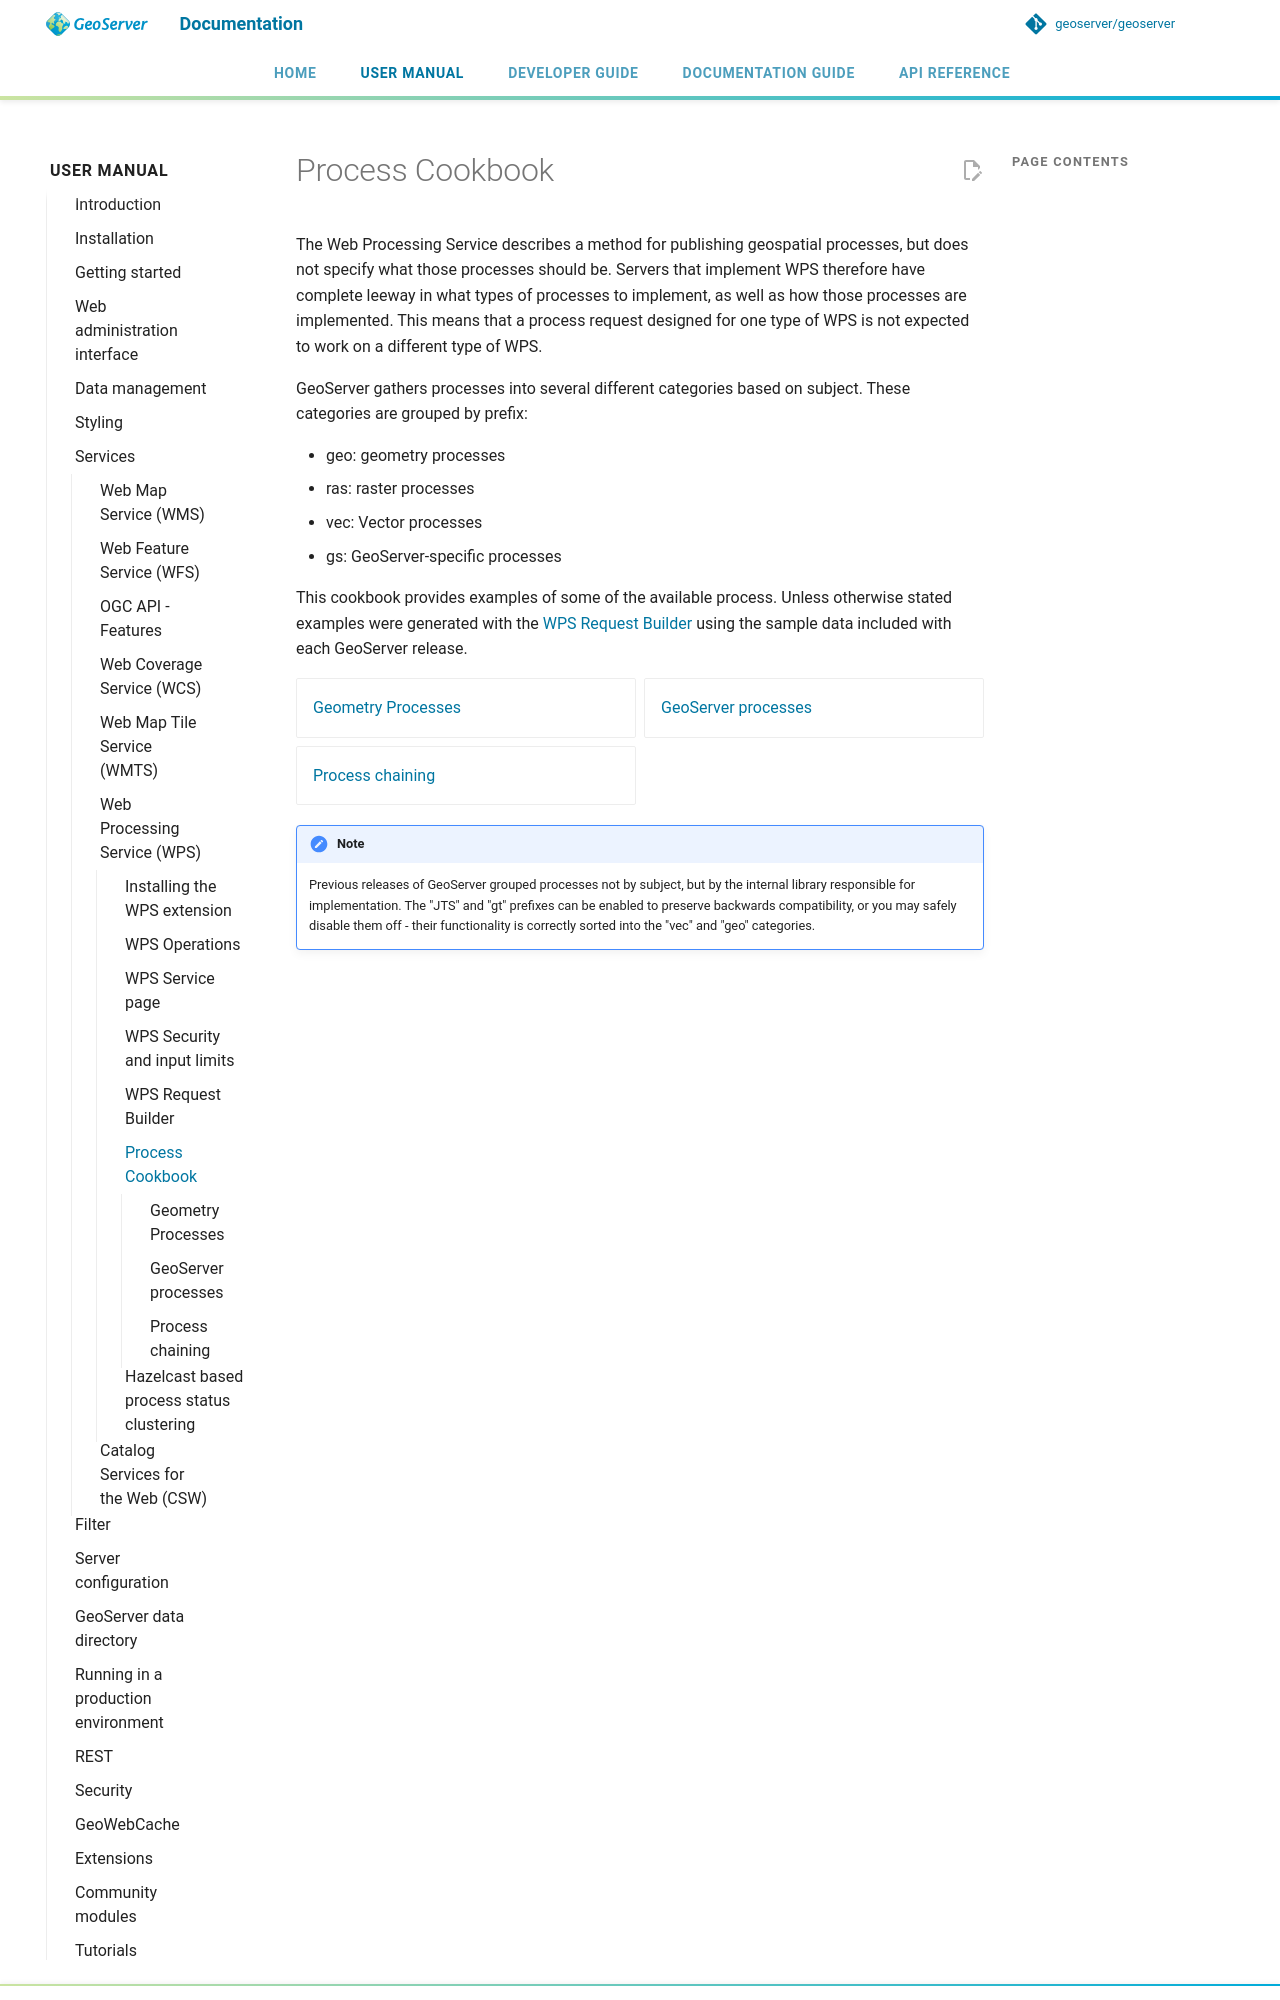

repository: petersmythe/geoserver · page: latest/en/user/services/wps/processes/index.html · generator: mkdocs

# Process Cookbook

The Web Processing Service describes a method for publishing geospatial processes, but does not specify what those processes should be. Servers that implement WPS therefore have complete leeway in what types of processes to implement, as well as how those processes are implemented. This means that a process request designed for one type of WPS is not expected to work on a different type of WPS.

GeoServer gathers processes into several different categories based on subject. These categories are grouped by prefix:

- geo: geometry processes
- ras: raster processes
- vec: Vector processes
- gs: GeoServer-specific processes

This cookbook provides examples of some of the available process. Unless otherwise stated examples were generated with the [WPS Request Builder](../requestbuilder.md) using the sample data included with each GeoServer release.

<div class="grid cards" markdown>

- [Geometry Processes](geo.md)
- [GeoServer processes](gs.md)
- [Process chaining](chaining.md)

</div>
